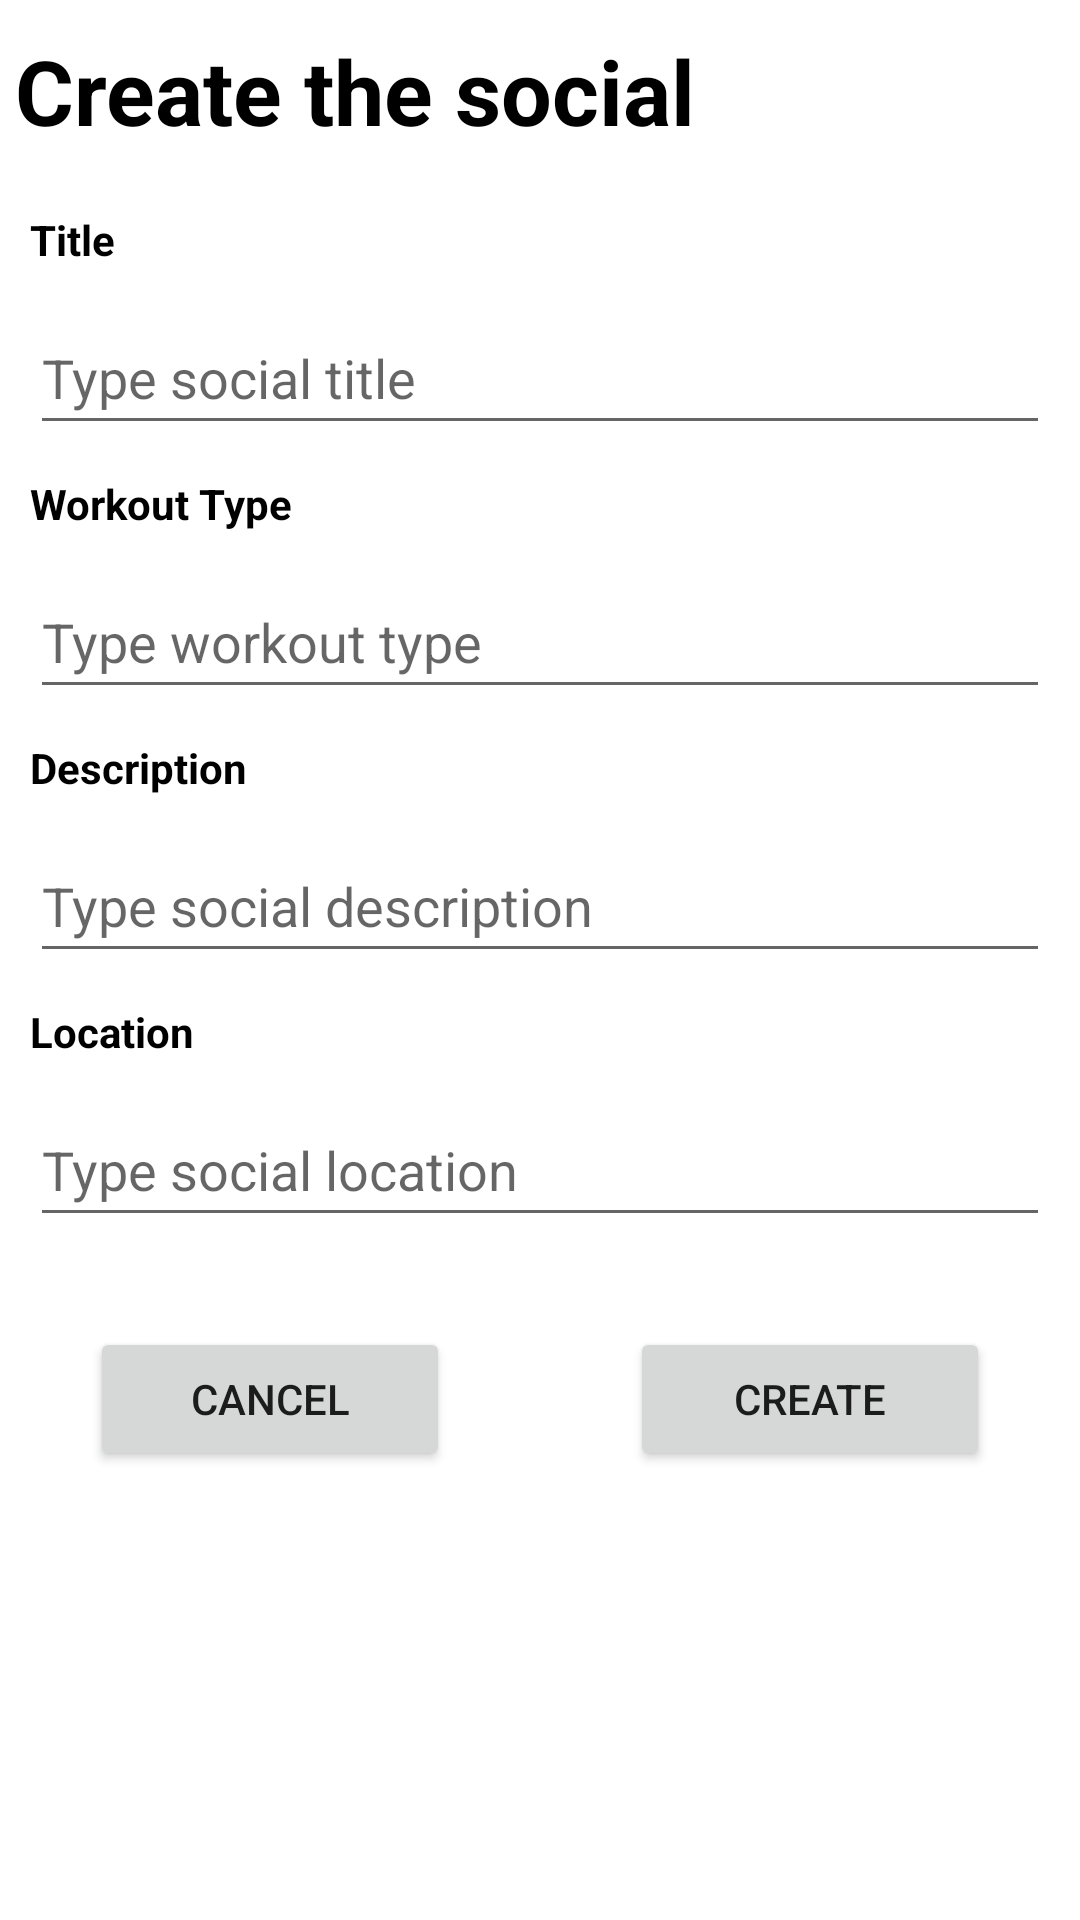

Layout XML and referenced resources for this Android screen:
<!-- AndroidManifest.xml: application theme Theme.ProtectBelly -->
<!-- res/layout/fragment_create_group.xml -->
<?xml version="1.0" encoding="utf-8"?>
<LinearLayout xmlns:android="http://schemas.android.com/apk/res/android"
    android:layout_width="match_parent"
    android:layout_height="match_parent"
    android:orientation="vertical">

    <LinearLayout
        android:layout_width="match_parent"
        android:layout_height="wrap_content"
        android:orientation="horizontal">

        <TextView
            android:id="@+id/createSocialHeaderTv"
            android:layout_width="wrap_content"
            android:layout_height="wrap_content"
            android:layout_marginTop="10dp"
            android:layout_marginBottom="10dp"
            android:layout_marginLeft="5dp"
            android:text="Create the social"
            android:textSize="30dp"
            android:textColor="#000"
            android:textStyle="bold"/>
    </LinearLayout>

    <LinearLayout
        android:layout_width="match_parent"
        android:layout_height="wrap_content"
        android:orientation="vertical">

        <TextView
            android:id="@+id/socialTitleTv"
            android:layout_width="wrap_content"
            android:layout_height="20dp"
            android:layout_marginTop="10dp"
            android:layout_marginBottom="10dp"
            android:layout_marginLeft="10dp"
            android:text="Title"
            android:textColor="#000"
            android:textStyle="bold"  />

        <EditText
            android:id="@+id/socialTitleEt"
            android:layout_width="match_parent"
            android:layout_height="wrap_content"
            android:layout_marginLeft="10dp"
            android:layout_marginRight="10dp"
            android:ems="10"
            android:inputType="text"
            android:minHeight="48dp"
            android:hint="Type social title"
            android:textColor="#000" />
    </LinearLayout>

    <LinearLayout
        android:layout_width="match_parent"
        android:layout_height="wrap_content"
        android:orientation="vertical">

        <TextView
            android:id="@+id/socialTypeTv"
            android:layout_width="wrap_content"
            android:layout_height="20dp"
            android:layout_marginTop="10dp"
            android:layout_marginBottom="10dp"
            android:layout_marginLeft="10dp"
            android:text="Workout Type"
            android:textColor="#000"
            android:textStyle="bold"  />

        <EditText
            android:id="@+id/socialTypeEt"
            android:layout_width="match_parent"
            android:layout_height="wrap_content"
            android:layout_marginLeft="10dp"
            android:layout_marginRight="10dp"
            android:ems="10"
            android:inputType="text"
            android:minHeight="48dp"
            android:hint="Type workout type"
            android:textColor="#000" />
    </LinearLayout>

    <LinearLayout
        android:layout_width="match_parent"
        android:layout_height="wrap_content"
        android:orientation="vertical">

        <TextView
            android:id="@+id/socialDescriptionTv"
            android:layout_width="wrap_content"
            android:layout_height="20dp"
            android:layout_marginTop="10dp"
            android:layout_marginBottom="10dp"
            android:layout_marginLeft="10dp"
            android:text="Description"
            android:textColor="#000"
            android:textStyle="bold"  />

        <EditText
            android:id="@+id/socialDescriptionEt"
            android:layout_width="match_parent"
            android:layout_height="wrap_content"
            android:layout_marginLeft="10dp"
            android:layout_marginRight="10dp"
            android:ems="10"
            android:inputType="text"
            android:minHeight="48dp"
            android:hint="Type social description"
            android:textColor="#000" />
    </LinearLayout>

    <LinearLayout
        android:layout_width="match_parent"
        android:layout_height="wrap_content"
        android:orientation="vertical">

        <TextView
            android:id="@+id/socialLocationTv"
            android:layout_width="wrap_content"
            android:layout_height="20dp"
            android:layout_marginTop="10dp"
            android:layout_marginBottom="10dp"
            android:layout_marginLeft="10dp"
            android:text="Location"
            android:textColor="#000"
            android:textStyle="bold"  />

        <EditText
            android:id="@+id/socialLocationEt"
            android:layout_width="match_parent"
            android:layout_height="wrap_content"
            android:layout_marginLeft="10dp"
            android:layout_marginRight="10dp"
            android:layout_marginBottom="10dp"
            android:ems="10"
            android:inputType="text"
            android:minHeight="48dp"
            android:hint="Type social location"
            android:textColor="#000" />
    </LinearLayout>

    <LinearLayout
        android:layout_width="match_parent"
        android:layout_height="wrap_content"
        android:orientation="horizontal">

        <Button
            android:id="@+id/leaveCreateSocialPageBtn"
            android:layout_width="wrap_content"
            android:layout_height="wrap_content"
            android:layout_weight="1"
            android:layout_marginTop="20dp"
            android:layout_marginBottom="20dp"
            android:layout_marginRight="30dp"
            android:layout_marginLeft="30dp"
            android:text="Cancel" />

        <Button
            android:id="@+id/createSocialBtn"
            android:layout_width="wrap_content"
            android:layout_height="wrap_content"
            android:layout_weight="1"
            android:layout_marginTop="20dp"
            android:layout_marginBottom="20dp"
            android:layout_marginRight="30dp"
            android:layout_marginLeft="30dp"
            android:text="Create" />
    </LinearLayout>

</LinearLayout>
<!-- resources referenced by this layout -->
<resources>
  <style name="Theme.ProtectBelly" parent="Theme.MaterialComponents.DayNight.DarkActionBar">
          
          <item name="colorPrimary">@color/purple_500</item>
          <item name="colorPrimaryVariant">@color/purple_700</item>
          <item name="colorOnPrimary">@color/white</item>
          
          <item name="colorSecondary">@color/teal_200</item>
          <item name="colorSecondaryVariant">@color/teal_700</item>
          <item name="colorOnSecondary">@color/black</item>
          
          <item name="android:statusBarColor" tools:targetApi="l">?attr/colorPrimaryVariant</item>
          
      </style>
  <!-- not gathered from this repository: default colours our renderer supplied (Android Studio template values) -->
  <color name="purple_500">#FF6200EE</color>
  <color name="purple_700">#FF3700B3</color>
  <color name="teal_200">#FF03DAC5</color>
  <color name="teal_700">#FF018786</color>
  <color name="black">#FF000000</color>
  <color name="white">#FFFFFFFF</color>
</resources>
